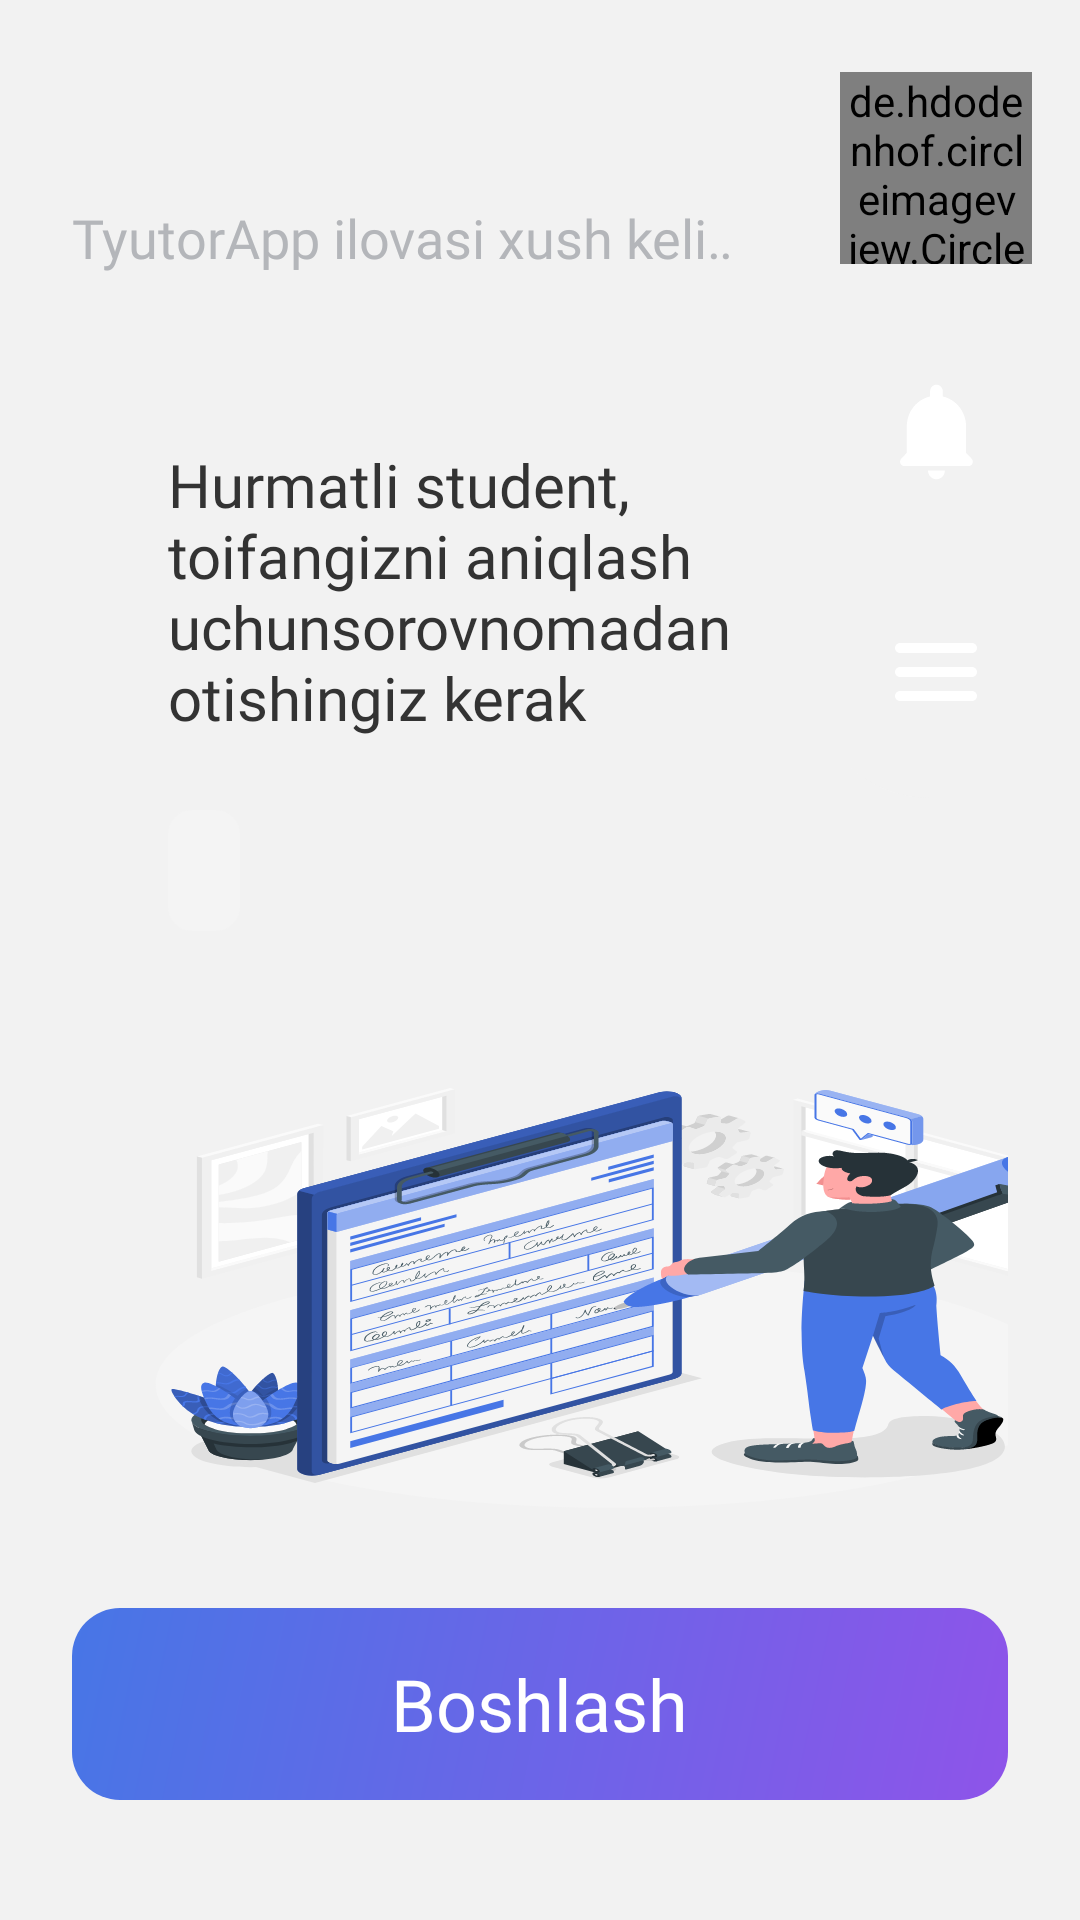

Layout XML and referenced resources for this Android screen:
<!-- AndroidManifest.xml: application theme Theme.TutorApp -->
<!-- res/layout/fragment_student.xml -->
<?xml version="1.0" encoding="utf-8"?>
<androidx.constraintlayout.widget.ConstraintLayout xmlns:android="http://schemas.android.com/apk/res/android"
    xmlns:app="http://schemas.android.com/apk/res-auto"
    xmlns:tools="http://schemas.android.com/tools"
    android:layout_width="match_parent"
    android:layout_height="match_parent"
    android:background="@color/light_gray">

    <ImageView
        android:id="@+id/iv_profile_hat"
        android:layout_width="64dp"
        android:layout_height="64dp"
        android:layout_marginTop="24dp"
        android:layout_marginEnd="16dp"
        android:background="@drawable/main_menu_button_background"
        android:backgroundTint="@color/white"
        android:contentDescription="@null"
        android:padding="14dp"
        android:src="@drawable/ic_app_logo"
        app:layout_constraintEnd_toEndOf="parent"
        app:layout_constraintTop_toTopOf="parent" />

    <de.hdodenhof.circleimageview.CircleImageView
        android:id="@+id/civ_user_image"
        android:layout_width="64dp"
        android:layout_height="64dp"
        android:layout_marginTop="24dp"
        app:civ_circle_background_color="@color/white"
        android:layout_marginEnd="16dp"
        app:layout_constraintEnd_toEndOf="parent"
        app:layout_constraintTop_toTopOf="parent" />

    <TextView
        android:id="@+id/tv_user_name"
        android:layout_width="wrap_content"
        android:layout_height="wrap_content"
        android:layout_marginStart="24dp"
        android:layout_marginEnd="30dp"
        android:ellipsize="marquee"
        android:fontFamily="@font/sf_pro_display_bold"
        android:marqueeRepeatLimit="marquee_forever"
        android:singleLine="true"
        android:textColor="@color/black_custom"
        android:textSize="32sp"
        app:layout_constrainedWidth="true"
        app:layout_constraintEnd_toStartOf="@id/civ_user_image"
        app:layout_constraintHorizontal_bias="0"
        app:layout_constraintStart_toStartOf="parent"
        app:layout_constraintTop_toTopOf="@id/civ_user_image"
        app:layout_goneMarginEnd="24dp"
        tools:text="Salom, Axmetbek" />

    <TextView
        android:id="@+id/tv_subtitle"
        android:layout_width="wrap_content"
        android:layout_height="wrap_content"
        android:layout_marginStart="24dp"
        android:layout_marginEnd="30dp"
        android:ellipsize="marquee"
        android:fontFamily="@font/sf_pro_display_medium"
        android:marqueeRepeatLimit="marquee_forever"
        android:singleLine="true"
        android:text="TyutorApp ilovasi xush kelibsiz!"
        android:textColor="@color/gray"
        android:textSize="18sp"
        app:layout_constrainedWidth="true"
        app:layout_constraintBottom_toBottomOf="@id/civ_user_image"
        app:layout_constraintEnd_toStartOf="@id/civ_user_image"
        app:layout_constraintHorizontal_bias="0"
        app:layout_constraintStart_toStartOf="parent"
        app:layout_constraintTop_toBottomOf="@id/tv_user_name"
        app:layout_constraintVertical_bias="0"
        app:layout_goneMarginEnd="24dp"
        tools:ignore="HardcodedText" />

    <ImageView
        android:id="@+id/iv_banner"
        android:layout_width="0dp"
        android:layout_height="0dp"
        android:layout_marginHorizontal="24dp"
        android:layout_marginTop="24dp"
        android:layout_marginBottom="32dp"
        android:background="@drawable/main_banner_background"
        android:contentDescription="@null"
        app:layout_constraintBottom_toTopOf="@id/btn_student_state"
        app:layout_constraintEnd_toEndOf="parent"
        app:layout_constraintStart_toStartOf="parent"
        app:layout_constraintTop_toBottomOf="@id/civ_user_image" />

    <FrameLayout
        android:id="@+id/iv_profile_container"
        android:layout_width="wrap_content"
        android:layout_height="wrap_content"
        android:layout_marginEnd="6dp"
        android:background="@color/light_gray"
        app:layout_constraintEnd_toEndOf="parent"
        app:layout_constraintTop_toTopOf="@id/iv_banner">

        <ImageView
            android:id="@+id/iv_profile"
            android:layout_width="64dp"
            android:layout_height="64dp"
            android:layout_gravity="center"
            android:layout_marginHorizontal="10dp"
            android:background="@drawable/main_menu_button_background"
            android:contentDescription="@null"
            android:padding="12dp"
            android:src="@drawable/ic_bell" />

    </FrameLayout>

    <FrameLayout
        android:id="@+id/iv_more_container"
        android:layout_width="wrap_content"
        android:layout_height="wrap_content"
        android:layout_marginEnd="6dp"
        android:background="@drawable/iv_more_container_background"
        app:layout_constraintEnd_toEndOf="parent"
        app:layout_constraintTop_toBottomOf="@id/iv_profile_container">

        <ImageView
            android:id="@+id/iv_more"
            android:layout_width="64dp"
            android:layout_height="64dp"
            android:layout_marginHorizontal="10dp"
            android:layout_marginTop="16dp"
            android:layout_marginBottom="10dp"
            android:background="@drawable/main_menu_button_background"
            android:contentDescription="@null"
            android:padding="16dp"
            android:src="@drawable/ic_more" />

    </FrameLayout>

    <TextView
        android:id="@+id/tv_title"
        android:layout_width="wrap_content"
        android:layout_height="wrap_content"
        android:layout_marginStart="32dp"
        android:layout_marginTop="36dp"
        android:fontFamily="@font/sf_pro_display_medium"
        android:text="@string/student_title"
        android:textColor="@color/black_custom"
        android:textSize="20sp"
        app:layout_constraintStart_toStartOf="@id/iv_banner"
        app:layout_constraintTop_toTopOf="@id/iv_banner" />

    <TextView
        android:id="@+id/tv_number_of_questions"
        android:layout_width="wrap_content"
        android:layout_height="wrap_content"
        android:layout_marginStart="32dp"
        android:layout_marginTop="24dp"
        android:background="@drawable/tv_number_of_questions_background"
        android:fontFamily="@font/sf_pro_display_medium"
        android:paddingHorizontal="12dp"
        android:paddingVertical="8dp"
        android:textColor="@color/black_custom"
        android:textSize="18sp"
        app:layout_constraintStart_toStartOf="@id/iv_banner"
        app:layout_constraintTop_toBottomOf="@id/tv_title"
        tools:text="1/15" />

    <ImageView
        android:layout_width="wrap_content"
        android:layout_height="wrap_content"
        android:layout_marginTop="48dp"
        android:contentDescription="@null"
        android:scaleType="fitXY"
        android:src="@drawable/ic_banner"
        app:layout_constrainedHeight="true"
        app:layout_constrainedWidth="true"
        app:layout_constraintBottom_toBottomOf="@id/iv_banner"
        app:layout_constraintEnd_toEndOf="@id/iv_banner"
        app:layout_constraintHorizontal_bias="1"
        app:layout_constraintStart_toStartOf="@id/iv_banner"
        app:layout_constraintTop_toBottomOf="@id/tv_number_of_questions"
        app:layout_constraintVertical_bias="1"
        app:layout_constraintWidth_percent=".8" />

    <FrameLayout
        android:id="@+id/btn_student_state"
        android:layout_width="match_parent"
        android:layout_height="64dp"
        android:layout_marginHorizontal="24dp"
        android:layout_marginBottom="40dp"
        android:background="@drawable/btn_tutor_background"
        app:layout_constraintBottom_toBottomOf="parent"
        app:layout_constraintEnd_toEndOf="parent"
        app:layout_constraintStart_toStartOf="parent">

        <TextView
            android:id="@+id/tv_student_state"
            android:layout_width="wrap_content"
            android:layout_height="wrap_content"
            android:layout_gravity="center"
            android:fontFamily="@font/sf_pro_display_medium"
            android:text="@string/student_start"
            android:textColor="@color/white"
            android:textSize="24sp" />

    </FrameLayout>

</androidx.constraintlayout.widget.ConstraintLayout>
<!-- resources referenced by this layout -->
<resources>
  <color name="black_custom">#333333</color>
  <color name="gray">#B4B6BA</color>
  <color name="light_gray">#F2F2F2</color>
  <color name="white">#FFFFFFFF</color>
  <!-- drawable btn_tutor_background (drawable) -->
  <?xml version="1.0" encoding="utf-8"?>
  <shape xmlns:android="http://schemas.android.com/apk/res/android">
      <corners android:radius="16dp" />
      <gradient
          android:angle="315"
          android:endColor="@color/violet"
          android:startColor="@color/blue" />
  </shape>
  <!-- drawable ic_app_logo: vector/xml drawable (drawable, 6330 chars, omitted) -->
  <!-- drawable ic_banner: vector/xml drawable (drawable, 169809 chars, omitted) -->
  <!-- drawable ic_bell (drawable) -->
  <vector xmlns:android="http://schemas.android.com/apk/res/android"
      android:width="44dp"
      android:height="44dp"
      android:viewportWidth="44"
      android:viewportHeight="44">
    <path
        android:pathData="M22.159,39.334C23.867,39.334 25.249,37.899 25.249,36.125H19.069C19.069,37.899 20.451,39.334 22.159,39.334ZM35.032,31.739L33.029,29.659V19.985C33.029,14.583 29.364,10.068 24.489,8.972V7.086C24.489,5.747 23.448,4.667 22.159,4.667C20.87,4.667 19.83,5.747 19.83,7.086V8.972C14.954,10.068 11.289,14.583 11.289,19.985V29.659L9.286,31.739C8.308,32.755 8.991,34.496 10.373,34.496H33.93C35.327,34.496 36.011,32.755 35.032,31.739ZM23.712,19.985H20.606V24.822H23.712V19.985ZM24.489,13.938C24.489,14.825 23.013,15.148 22.159,15.148C21.305,15.148 19.83,14.825 19.83,13.938L20.606,16.76C20.606,15.873 21.305,15.148 22.159,15.148C23.013,15.148 23.712,15.873 23.712,16.76L24.489,13.938Z"
        android:fillColor="#ffffff"/>
  </vector>
  <!-- drawable ic_more (drawable) -->
  <vector xmlns:android="http://schemas.android.com/apk/res/android"
      android:width="32dp"
      android:height="32dp"
      android:viewportWidth="32"
      android:viewportHeight="32">
    <path
        android:pathData="M4,8H28M4,16H28M4,24H28"
        android:strokeLineJoin="round"
        android:strokeWidth="3.33333"
        android:fillColor="#00000000"
        android:strokeColor="#ffffff"
        android:strokeLineCap="round"/>
  </vector>
  <!-- drawable iv_more_container_background (drawable) -->
  <?xml version="1.0" encoding="utf-8"?>
  <shape xmlns:android="http://schemas.android.com/apk/res/android">
      <solid android:color="@color/light_gray" />
      <corners
          android:topLeftRadius="0dp"
          android:topRightRadius="0dp"
          android:bottomRightRadius="0dp"
          android:bottomLeftRadius="40dp"
          />
  </shape>
  <!-- drawable tv_number_of_questions_background (drawable) -->
  <?xml version="1.0" encoding="utf-8"?>
  <shape xmlns:android="http://schemas.android.com/apk/res/android">
      <solid android:color="@color/light_gray_second"/>
      <corners android:radius="8dp"/>
  </shape>
  <string name="student_start">Boshlash</string>
  <string name="student_title">Hurmatli student,\ntoifangizni aniqlash\nuchunsorovnomadan\notishingiz kerak</string>
  <style name="Theme.TutorApp" parent="Base.Theme.TutorApp" />
  <color name="violet">#8E54E9</color>
  <color name="blue">#4776E6</color>
  <color name="light_gray_second">#F4F4F4</color>
  <style name="Base.Theme.TutorApp" parent="Theme.Material3.DayNight.NoActionBar">
          
          
          <item name="android:splitMotionEvents">false</item>
          <item name="android:windowEnableSplitTouch">false</item>
          <item name="android:windowTranslucentStatus">false</item>
          <item name="android:windowLayoutInDisplayCutoutMode" tools:targetApi="o_mr1">shortEdges</item>
      </style>
</resources>
